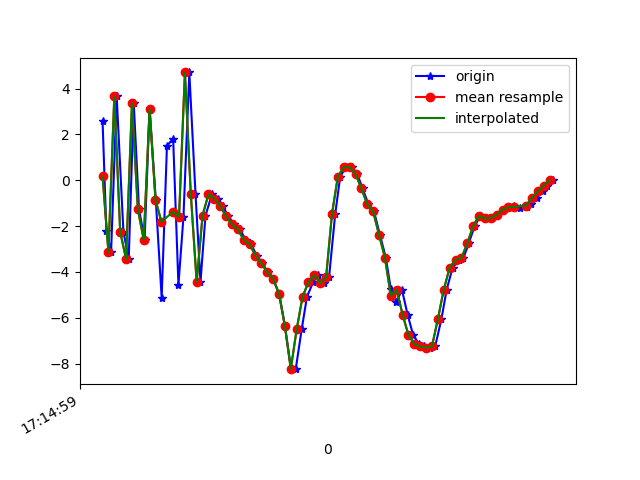

Data behind this chart, as committed beside it:
1618852499640, 1548195491629349, 2.6016874, 0.42069745, -0.5482874
1618852499653, 1548195510860119, -2.216, -0.4204, 7.022
1618852499669, 1548195530090889, -3.139, -0.2911, -6.92
1618852499688, 1548195549321659, 3.666, 0.6562, 1.658
1618852499711, 1548195568552429, -2.247, -0.1963, 6.028
1618852499729, 1548195587783199, -3.431, 0.07351, -6.909
1618852499746, 1548195607013969, 3.373, 1.024, 0.6366
1618852499764, 1548195626244739, -1.268, 0.1805, 7.525
1618852499783, 1548195645475509, -2.59, 0.6391, -7.872
1618852499800, 1548195664706279, 3.113, 1.786, 1.372
1618852499821, 1548195683937049, -0.8479, 0.9348, 7.147
1618852499841, 1548195703292076, -5.121, 0.3391, -3.833
1618852499859, 1548195722522846, 1.509, 1.662, -4.18
1618852499880, 1548195741753616, 1.812, 2.023, 7.403
1618852499898, 1548195760984386, -4.563, -0.06853, 2.022
1618852499915, 1548195780215156, -1.614, 0.848, -7.131
1618852499935, 1548195799445926, 4.706, 2.573, 1.463
1618852499956, 1548195818676696, -0.5849, 2.781, 7.286
1618852499973, 1548195837907466, -4.428, 2.824, -2.464
1618852499990, 1548195857138236, -1.543, 3.119, -3.487
1618852500012, 1548195876369006, -0.6091, 3.796, -3.085
1618852500031, 1548195895599776, -0.7963, 4.859, -4.156
1618852500049, 1548195914830546, -1.128, 4.31, -4.966
1618852500067, 1548195934061316, -1.564, 3.421, -5.079
1618852500088, 1548195953292086, -1.927, 3.43, -5.204
1618852500107, 1548195972522856, -2.134, 3.813, -5.792
1618852500127, 1548195991753626, -2.607, 3.419, -5.687
1618852500145, 1548196010984396, -2.784, 2.515, -5.192
1618852500164, 1548196030215166, -3.284, 1.675, -3.893
1618852500183, 1548196049445936, -3.62, 1.507, -3.322
1618852500202, 1548196068676706, -4.012, 1.238, -3.117
1618852500220, 1548196087907476, -4.301, 1.139, -2.6
1618852500241, 1548196107138246, -4.966, 1.106, -1.329
1618852500260, 1548196126369016, -6.361, -0.5663, 0.3585
1618852500281, 1548196145599786, -8.241, -2.754, 1.815
1618852500297, 1548196164830556, -8.22, -5.344, 4.901
1618852500317, 1548196184061326, -6.503, -5.003, 6.331
1618852500335, 1548196203292096, -5.083, -2.887, 6.671
1618852500356, 1548196222522866, -4.442, 0.01892, 7.015
1618852500371, 1548196241753636, -4.133, 2.72, 7.608
1618852500392, 1548196260984406, -4.495, 2.819, 8.587
1618852500410, 1548196280215176, -4.235, 0.1576, 11.07
1618852500431, 1548196299445946, -1.471, -1.946, 12.87
1618852500448, 1548196318676716, 0.1607, -2.06, 13.08
1618852500467, 1548196337907486, 0.5703, -1.161, 11.99
1618852500487, 1548196357138256, 0.5716, 1.064, 10.39
1618852500506, 1548196376369026, 0.2765, 2.505, 8.176
1618852500524, 1548196395599796, -0.3565, 0.9497, 6.202
1618852500544, 1548196414830566, -1.043, -2.067, 5.464
1618852500563, 1548196434061336, -1.361, -4.076, 5.337
1618852500583, 1548196453292106, -2.379, -4.468, 5.052
1618852500603, 1548196472522876, -3.373, -2.949, 3.19
1618852500620, 1548196491753646, -4.735, -2.51, 1.658
1618852500639, 1548196510984416, -5.318, -2.969, 1.002
1618852500658, 1548196530215186, -4.778, -1.759, 2.574
1618852500677, 1548196549445956, -5.858, -2.445, 0.9742
1618852500696, 1548196568676726, -6.75, -4.202, -0.2992
1618852500716, 1548196587907496, -7.144, -4.994, -0.1672
1618852500734, 1548196607138266, -7.251, -4.24, 0.5314
1618852500752, 1548196626369036, -7.307, -2.66, -0.5778
1618852500771, 1548196645599806, -7.238, -1.853, -2.628
... 21 more rows
